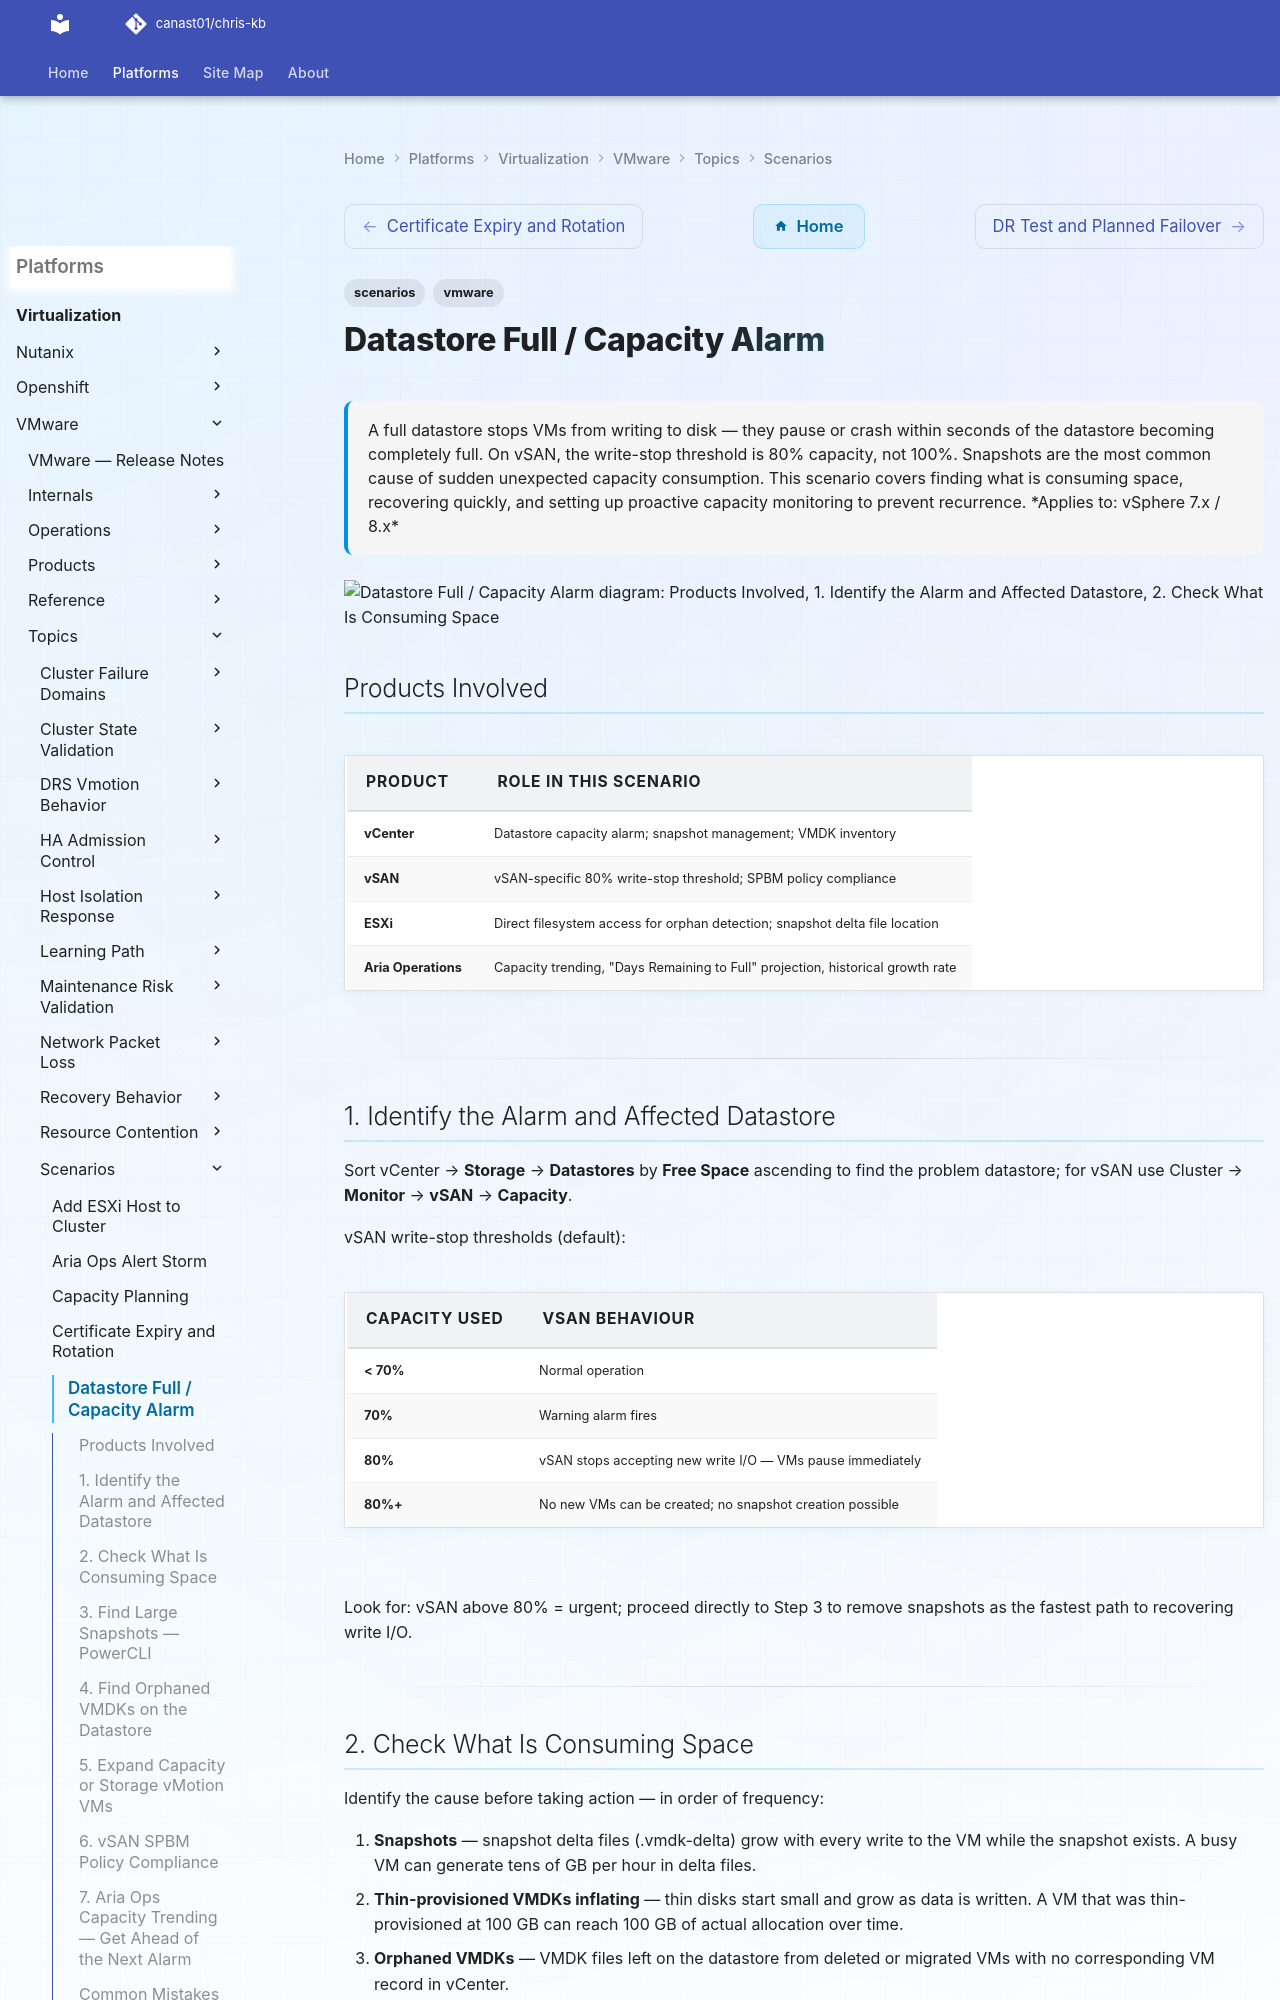

repository: canast01/chris-kb · page: virtualization/vmware/topics/scenarios/datastore-full-capacity-alarm/index.html · generator: mkdocs

---
tags:
  - scenarios
  - vmware
description: "A full datastore stops VMs from writing to disk — they pause or crash within seconds of the datastore becoming completely full. On vSAN, the write-stop..."
---
# Datastore Full / Capacity Alarm

<div class="kb-summary">
A full datastore stops VMs from writing to disk — they pause or crash within seconds of the
datastore becoming completely full. On vSAN, the write-stop threshold is 80% capacity, not 100%.
Snapshots are the most common cause of sudden unexpected capacity consumption. This scenario covers
finding what is consuming space, recovering quickly, and setting up proactive capacity monitoring
to prevent recurrence.

*Applies to: vSphere 7.x / 8.x*
</div>

```d2
direction: down

products_involved: "Products Involved" {shape: rectangle}
1_identify_the_alarm_and_affected_da: "1. Identify the Alarm and Affected Datastore" {shape: rectangle}
2_check_what_is_consuming_space: "2. Check What Is Consuming Space" {shape: rectangle}
3_find_large_snapshots_powercli: "3. Find Large Snapshots — PowerCLI" {shape: rectangle}
4_find_orphaned_vmdks_on_the_datasto: "4. Find Orphaned VMDKs on the Datastore" {shape: rectangle}
5_expand_capacity_or_storage_vmotion: "5. Expand Capacity or Storage vMotion VMs" {shape: rectangle}

products_involved -> 1_identify_the_alarm_and_affected_da: uses
1_identify_the_alarm_and_affected_da -> 2_check_what_is_consuming_space: uses
2_check_what_is_consuming_space -> 3_find_large_snapshots_powercli: uses
3_find_large_snapshots_powercli -> 4_find_orphaned_vmdks_on_the_datasto: uses
4_find_orphaned_vmdks_on_the_datasto -> 5_expand_capacity_or_storage_vmotion: uses
```

## Products Involved

| Product | Role in This Scenario |
|---|---|
| vCenter | Datastore capacity alarm; snapshot management; VMDK inventory |
| vSAN | vSAN-specific 80% write-stop threshold; SPBM policy compliance |
| ESXi | Direct filesystem access for orphan detection; snapshot delta file location |
| Aria Operations | Capacity trending, "Days Remaining to Full" projection, historical growth rate |

---

## 1. Identify the Alarm and Affected Datastore

Sort vCenter → **Storage** → **Datastores** by **Free Space** ascending to find the problem datastore; for vSAN use Cluster → **Monitor** → **vSAN** → **Capacity**.

vSAN write-stop thresholds (default):

| Capacity used | vSAN behaviour |
|---|---|
| < 70% | Normal operation |
| 70% | Warning alarm fires |
| 80% | vSAN stops accepting new write I/O — VMs pause immediately |
| 80%+ | No new VMs can be created; no snapshot creation possible |

Look for: vSAN above 80% = urgent; proceed directly to Step 3 to remove snapshots as the fastest path to recovering write I/O.

---
